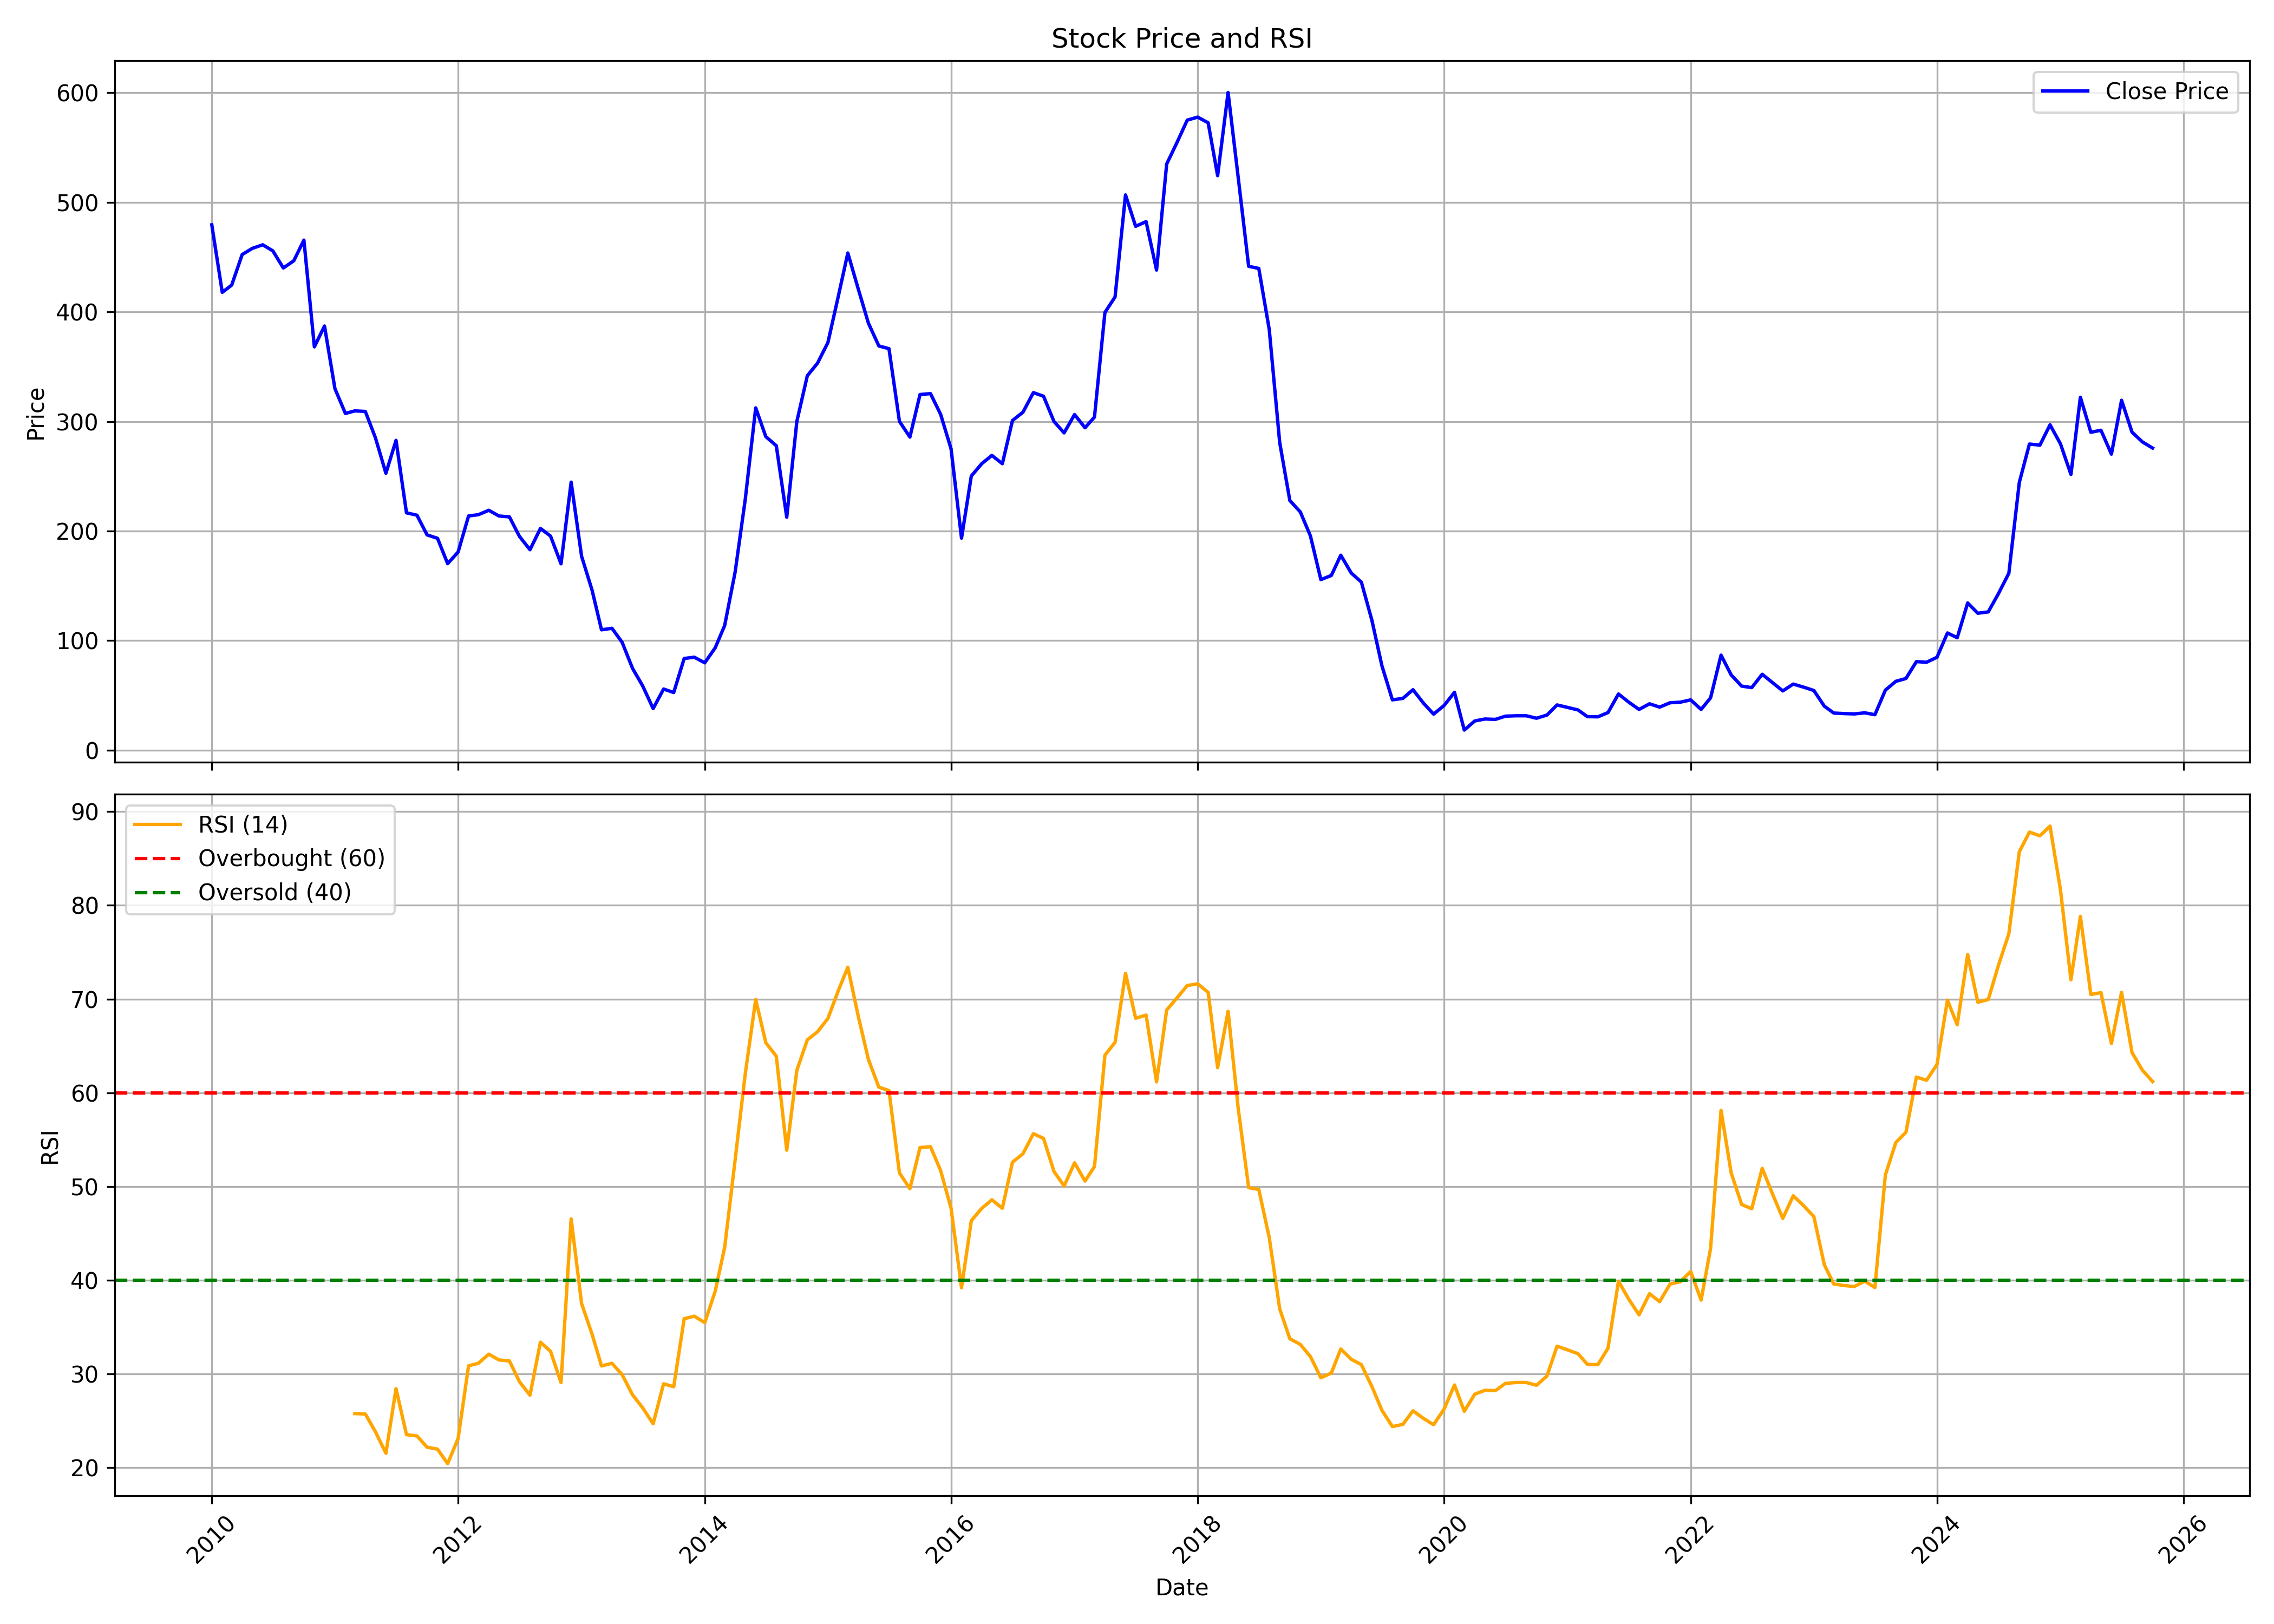

Data behind this chart, as committed beside it:
, date, symbol, open, high, low, close, volume, rsi
0, 2010-01-01, SIMPLEXINF, 521.8, 528.8, 460.8, 479.5, 477798, 
1, 2010-02-01, SIMPLEXINF, 478.9, 478.9, 380.1, 417.9, 717507, 
2, 2010-03-01, SIMPLEXINF, 417.9, 455.2, 395.1, 424.5, 477069, 
3, 2010-04-01, SIMPLEXINF, 351, 484.2, 348.2, 452.3, 778015, 
4, 2010-05-01, SIMPLEXINF, 453.7, 476.7, 419, 458, 171752, 
5, 2010-06-01, SIMPLEXINF, 464.7, 471.7, 438.3, 461.3, 219329, 
6, 2010-07-01, SIMPLEXINF, 452.3, 469, 422.3, 455.7, 121337, 
7, 2010-08-01, SIMPLEXINF, 450.5, 485.4, 432.5, 440.1, 224378, 
8, 2010-09-01, SIMPLEXINF, 436.3, 482.9, 407.4, 446.7, 286167, 
9, 2010-10-01, SIMPLEXINF, 442, 467.4, 441.1, 465.5, 347204, 
10, 2010-11-01, SIMPLEXINF, 458.1, 463, 363.8, 368.1, 129779, 
11, 2010-12-01, SIMPLEXINF, 365.7, 436.8, 363.8, 387.1, 312944, 
12, 2011-01-01, SIMPLEXINF, 388.8, 398.6, 308.2, 329.9, 185204, 
13, 2011-02-01, SIMPLEXINF, 329.9, 366.6, 292.3, 307.3, 2218284, 
14, 2011-03-01, SIMPLEXINF, 311, 347.6, 280, 309.6, 373370, 25.76
15, 2011-04-01, SIMPLEXINF, 306.3, 336.4, 297.4, 309.1, 174679, 25.72
16, 2011-05-01, SIMPLEXINF, 308.7, 333.6, 278, 285, 52609, 23.82
17, 2011-06-01, SIMPLEXINF, 281.8, 323.3, 249.7, 252.7, 69873, 21.53
18, 2011-07-01, SIMPLEXINF, 252.6, 295.6, 246, 282.7, 415273, 28.42
19, 2011-08-01, SIMPLEXINF, 280, 287.4, 204.5, 216.6, 175336, 23.52
20, 2011-09-01, SIMPLEXINF, 216.6, 239.4, 205.1, 214.4, 126453, 23.38
21, 2011-10-01, SIMPLEXINF, 212.9, 228, 182.6, 196.4, 380587, 22.18
22, 2011-11-01, SIMPLEXINF, 195.3, 208.9, 171.1, 193.3, 265665, 21.97
23, 2011-12-01, SIMPLEXINF, 190.1, 216.5, 152.1, 170.2, 190486, 20.42
24, 2012-01-01, SIMPLEXINF, 170.2, 202, 159.7, 180.8, 40125, 23.1
25, 2012-02-01, SIMPLEXINF, 181.5, 244.2, 181.5, 213.7, 461567, 30.86
26, 2012-03-01, SIMPLEXINF, 209.3, 230, 204.3, 214.9, 61075, 31.13
27, 2012-04-01, SIMPLEXINF, 214.7, 240.4, 206.5, 218.9, 58958, 32.1
28, 2012-05-01, SIMPLEXINF, 222.3, 227.7, 183.4, 213.7, 127274, 31.49
29, 2012-06-01, SIMPLEXINF, 222.3, 222.3, 193.4, 212.9, 339468, 31.38
30, 2012-07-01, SIMPLEXINF, 212.8, 231.9, 192.2, 195, 568967, 29.16
31, 2012-08-01, SIMPLEXINF, 193.5, 202.5, 171.4, 182.9, 234161, 27.73
32, 2012-09-01, SIMPLEXINF, 185.2, 210.8, 175.7, 202.3, 212268, 33.39
33, 2012-10-01, SIMPLEXINF, 210, 224.5, 190.5, 195.3, 372491, 32.4
34, 2012-11-01, SIMPLEXINF, 190.6, 201.5, 165, 170, 134708, 29.07
35, 2012-12-01, SIMPLEXINF, 174.6, 246.6, 169, 244.6, 188310, 46.54
36, 2013-01-01, SIMPLEXINF, 246.6, 253.3, 174.7, 176.8, 152882, 37.5
37, 2013-02-01, SIMPLEXINF, 182.2, 182.2, 143.9, 146, 105385, 34.24
38, 2013-03-01, SIMPLEXINF, 152.3, 158.1, 100.8, 109.8, 127247, 30.85
39, 2013-04-01, SIMPLEXINF, 109.4, 127.6, 99.89, 111.2, 208844, 31.13
40, 2013-05-01, SIMPLEXINF, 111.2, 115.1, 96.29, 98.45, 112410, 29.93
41, 2013-06-01, SIMPLEXINF, 101.7, 104.4, 68.22, 74.56, 148355, 27.76
42, 2013-07-01, SIMPLEXINF, 76.76, 90.92, 55.89, 58.58, 236218, 26.38
43, 2013-08-01, SIMPLEXINF, 57.86, 60.12, 37.42, 37.9, 498794, 24.68
44, 2013-09-01, SIMPLEXINF, 39.27, 77.27, 37.95, 55.72, 1975898, 28.94
45, 2013-10-01, SIMPLEXINF, 57.19, 58.62, 48.75, 52.53, 1147302, 28.63
46, 2013-11-01, SIMPLEXINF, 52.14, 84.83, 52.09, 83.6, 836046, 35.89
47, 2013-12-01, SIMPLEXINF, 83.7, 95.58, 79.73, 84.78, 455670, 36.15
48, 2014-01-01, SIMPLEXINF, 85.42, 111.4, 78.16, 79.68, 503446, 35.47
49, 2014-02-01, SIMPLEXINF, 79.53, 97.2, 78.16, 93.37, 177945, 38.82
50, 2014-03-01, SIMPLEXINF, 90.48, 122.7, 90.33, 113.7, 420604, 43.5
51, 2014-04-01, SIMPLEXINF, 113.7, 198.3, 112.2, 162.4, 1862200, 52.83
52, 2014-05-01, SIMPLEXINF, 162.4, 240.6, 156.2, 228.8, 2342032, 62.02
53, 2014-06-01, SIMPLEXINF, 240.3, 352.3, 229.7, 312.4, 1148128, 69.96
54, 2014-07-01, SIMPLEXINF, 324, 385.1, 267.4, 286.1, 1159349, 65.34
55, 2014-08-01, SIMPLEXINF, 287.6, 313.2, 222.8, 277.8, 721041, 63.9
56, 2014-09-01, SIMPLEXINF, 275.3, 293.1, 208.8, 212.6, 653355, 53.87
57, 2014-10-01, SIMPLEXINF, 218, 306.9, 201.6, 300.1, 1128537, 62.4
58, 2014-11-01, SIMPLEXINF, 298.7, 391.9, 266.2, 341.7, 4322254, 65.65
59, 2014-12-01, SIMPLEXINF, 341.7, 388.4, 312, 353.1, 1859506, 66.5
... 130 more rows
